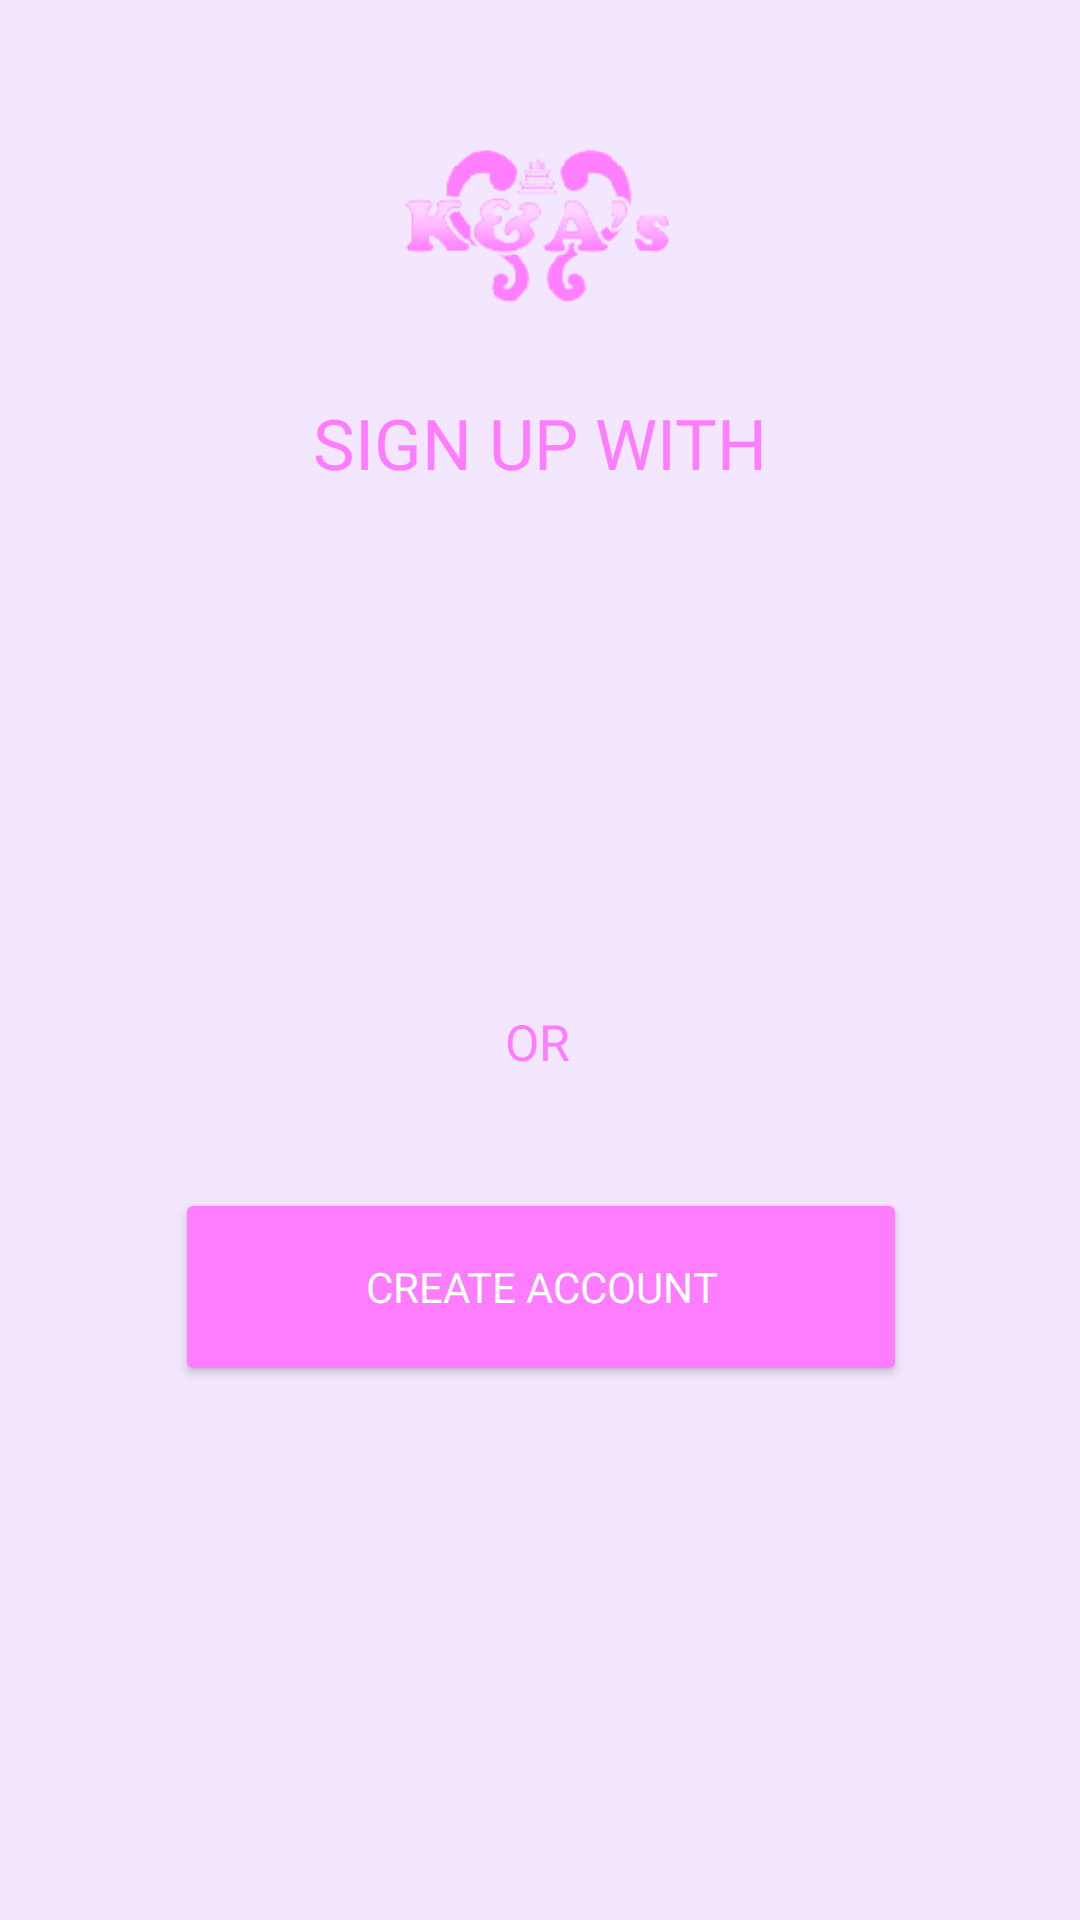

Android layout source for this screen:
<!-- AndroidManifest.xml: application theme Theme.KACSC -->
<!-- res/layout/signupchoices.xml -->
<?xml version="1.0" encoding="utf-8"?>
<androidx.constraintlayout.widget.ConstraintLayout xmlns:android="http://schemas.android.com/apk/res/android"
    xmlns:app="http://schemas.android.com/apk/res-auto"
    xmlns:tools="http://schemas.android.com/tools"
    android:layout_width="match_parent"
    android:layout_height="match_parent"
    android:background="@color/pink"
    tools:context=".SignUpChoices"
    android:fontFamily="@font/lexenddeca" >

    <ImageButton
        android:id="@+id/btnBack"
        android:layout_width="60dp"
        android:layout_height="81dp"
        android:background="@android:color/transparent"
        android:src="@drawable/back"
        app:layout_constraintBottom_toBottomOf="parent"
        android:fontFamily="@font/lexenddeca"
        app:layout_constraintEnd_toEndOf="parent"
        app:layout_constraintHorizontal_bias="0.0"
        app:layout_constraintStart_toStartOf="parent"
        app:layout_constraintTop_toTopOf="parent"
        app:layout_constraintVertical_bias="0.0" />

    <Button
        android:id="@+id/btncreate"
        android:layout_width="244dp"
        android:layout_height="66dp"
        android:backgroundTint="@color/pink1"
        android:fontFamily="@font/lexenddeca"
        android:text="Create account"
        android:textColor="@color/white"
        app:layout_constraintBottom_toBottomOf="parent"
        app:layout_constraintEnd_toEndOf="parent"
        app:layout_constraintHorizontal_bias="0.502"
        app:layout_constraintStart_toStartOf="parent"
        app:layout_constraintTop_toTopOf="parent"
        app:layout_constraintVertical_bias="0.69" />

    <ImageView
        android:id="@+id/btngoogle"
        android:layout_width="200dp"
        android:layout_height="70dp"
        android:background="@drawable/google"
        android:fontFamily="@font/lexenddeca"
        android:textColor="@color/black"
        app:layout_constraintBottom_toBottomOf="parent"
        app:layout_constraintEnd_toEndOf="parent"
        app:layout_constraintHorizontal_bias="0.502"
        app:layout_constraintStart_toStartOf="parent"
        app:layout_constraintTop_toTopOf="parent"
        app:layout_constraintVertical_bias="0.406" />

    <TextView
        android:id="@+id/textView8"
        android:layout_width="wrap_content"
        android:layout_height="wrap_content"
        android:fontFamily="@font/lexenddeca"
        android:text="OR"
        android:textColor="@color/pink1"
        android:textSize="50px"
        app:layout_constraintBottom_toBottomOf="parent"
        app:layout_constraintEnd_toEndOf="parent"
        app:layout_constraintHorizontal_bias="0.498"
        app:layout_constraintStart_toStartOf="parent"
        app:layout_constraintTop_toTopOf="parent"
        app:layout_constraintVertical_bias="0.544" />

    <TextView
        android:id="@+id/textView10"
        android:layout_width="wrap_content"
        android:layout_height="wrap_content"
        android:fontFamily="@font/lexenddeca"
        android:text="SIGN UP WITH"
        android:textColor="@color/pink1"
        android:textSize="70px"
        app:layout_constraintBottom_toBottomOf="parent"
        app:layout_constraintEnd_toEndOf="parent"
        app:layout_constraintStart_toStartOf="parent"
        app:layout_constraintTop_toTopOf="parent"
        app:layout_constraintVertical_bias="0.217" />

    <TextView
        android:id="@+id/trbs"
        android:layout_width="100dp"
        android:layout_height="65dp"
        android:background="@drawable/kna_logo"
        android:fontFamily="@font/lexenddeca"
        app:layout_constraintBottom_toBottomOf="parent"
        app:layout_constraintEnd_toEndOf="parent"
        app:layout_constraintHorizontal_bias="0.497"
        app:layout_constraintStart_toStartOf="parent"
        app:layout_constraintTop_toTopOf="parent"
        app:layout_constraintVertical_bias="0.075" />

</androidx.constraintlayout.widget.ConstraintLayout>
<!-- resources referenced by this layout -->
<resources>
  <color name="black">#FF000000</color>
  <color name="pink">#F3E7FF</color>
  <color name="pink1">#FE7CFE</color>
  <color name="white">#FFFFFFFF</color>
  <!-- drawable kna_logo: png bitmap (drawable, 7508 bytes) -->
  <style name="Theme.KACSC" parent="Base.Theme.KACSC" />
  <style name="Base.Theme.KACSC" parent="Theme.Material3.DayNight.NoActionBar">
          
          
      </style>
</resources>
